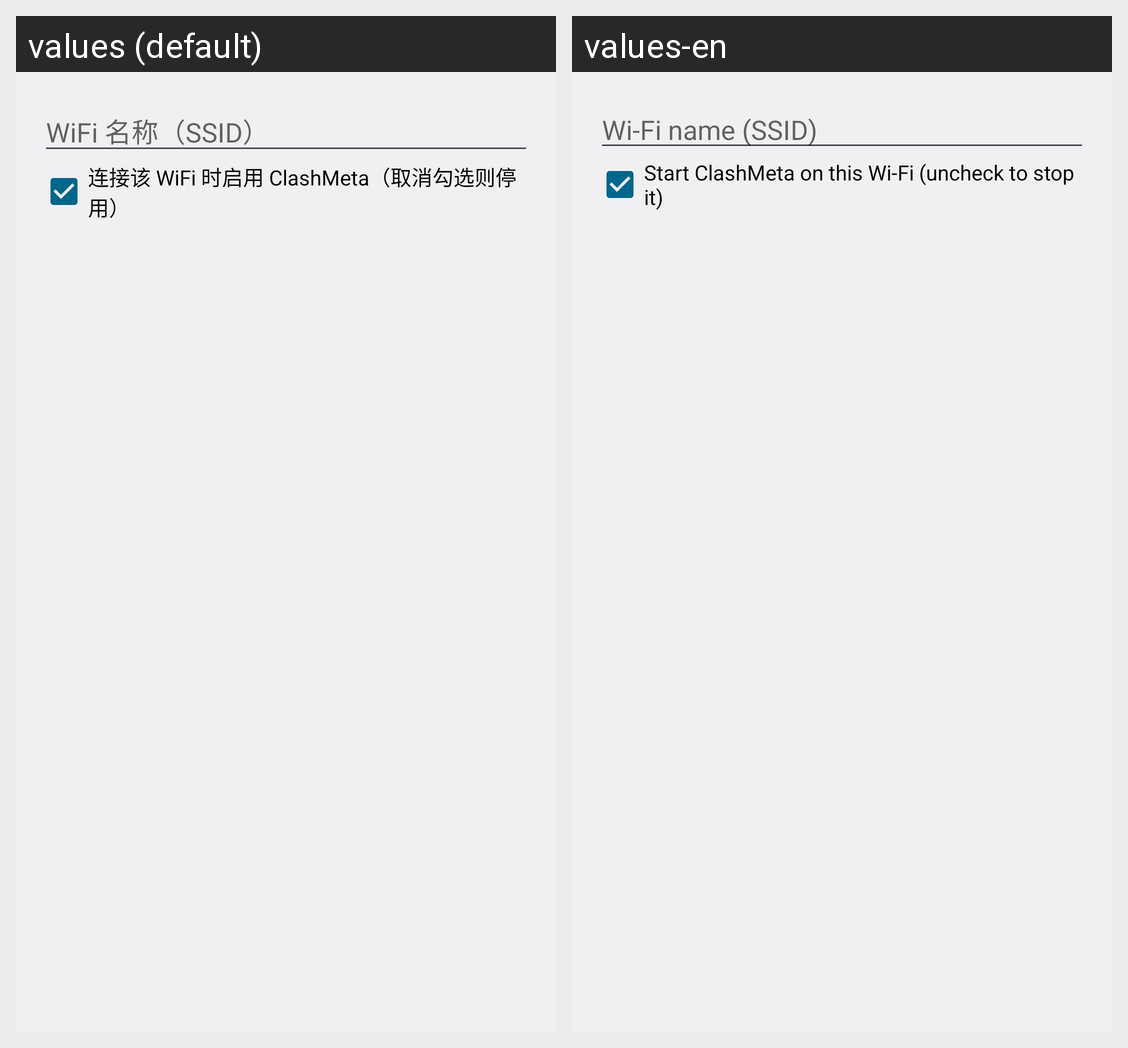

Strings drawn on this Android screen and how each of the app's shown locales translates them:
Android screen res/layout/dialog_add_rule.xml rendered under 2 locales, left to right: values (default), values-en. Device: Nexus 5 (rendered at 1080×1920; each locale shown at half size, 540×960, under a caption strip naming it); theme AppTheme.
Strings drawn on this screen, with the default value and each locale's value (text and hints the layout hard-codes, and strings that could not be matched under every locale, appear in the picture but are not listed):

ssid_hint
  values: WiFi 名称（SSID）
  values-en: Wi-Fi name (SSID)

rule_enable_clash
  values: 连接该 WiFi 时启用 ClashMeta（取消勾选则停用）
  values-en: Start ClashMeta on this Wi-Fi (uncheck to stop it)
